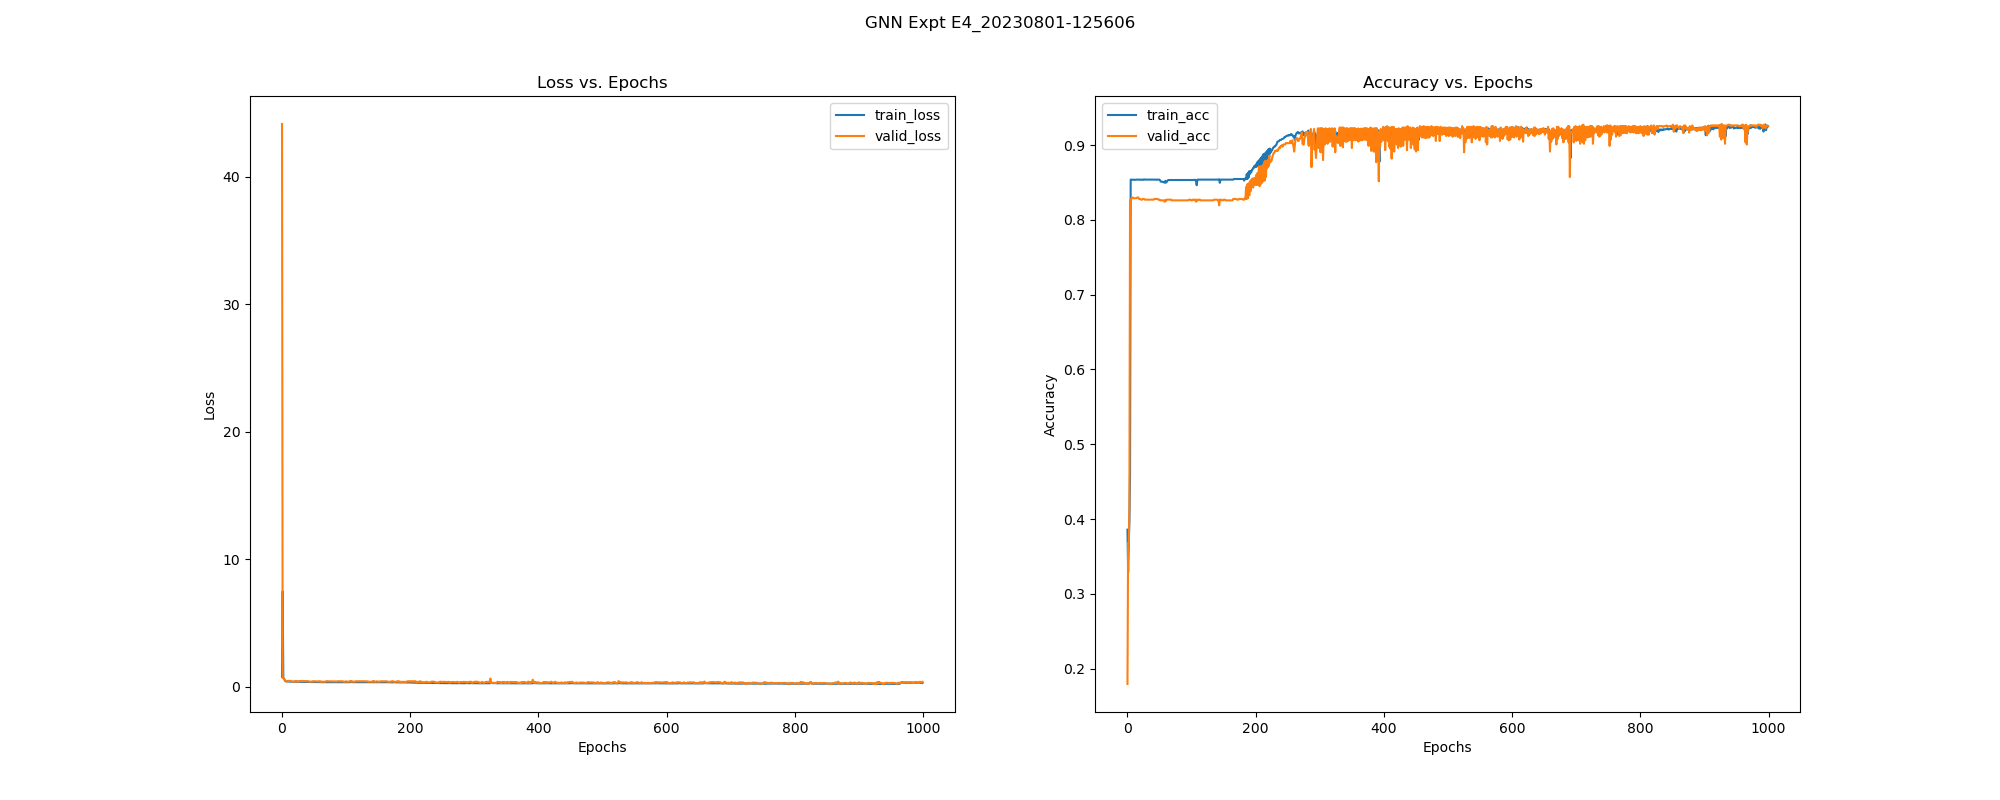

The data file committed next to this chart (first rows):
, epoch, train_loss, train_acc, train_pre, train_rec, train_f1, train_auc, train_mcc, valid_loss, valid_acc, valid_pre, valid_rec, valid_f1, valid_auc, valid_mcc, test_acc, test_pre, test_rec, test_f1, test_auc, test_mcc, test_pr-auc, train_pr-auc
0, 0.0, 0.7807, 0.3859, 0.3724, 0.9765, 0.5392, 0.3357, 0.04904, 44.14, 0.1796, 0.2212, 0.4884, 0.3045, 0.2347, -0.6312, 0.2019, 0.2422, 0.5482, 0.3359, 0.2538, -0.5851, 0.4608, 0.3636
1, 1.0, 7.478, 0.329, 0.3423, 0.8944, 0.4951, 0.8668, -0.2635, 0.6943, 0.3677, 0.3677, 1.0, 0.5377, 0.7661, 0.0, 0.3682, 0.3682, 1.0, 0.5383, 0.7462, 0.0, 0.8397, 0.91
2, 2.0, 0.68, 0.3679, 0.3679, 1.0, 0.5379, 0.9957, 0.0, 0.6905, 0.3667, 0.3671, 0.9974, 0.5367, 0.7812, -0.04034, 0.3682, 0.3682, 1.0, 0.5383, 0.7575, 0.0, 0.8423, 0.9919
3, 3.0, 0.6438, 0.3972, 0.3789, 0.9993, 0.5495, 0.982, 0.1307, 0.6346, 0.4168, 0.3839, 0.9692, 0.55, 0.7568, 0.121, 0.3757, 0.3654, 0.9442, 0.5269, 0.6816, -0.0257, 0.6978, 0.9737
4, 4.0, 0.552, 0.4609, 0.4044, 0.9846, 0.5733, 0.9738, 0.222, 0.5458, 0.827, 1.0, 0.5296, 0.6924, 0.7672, 0.6448, 0.8075, 1.0, 0.4772, 0.646, 0.7244, 0.6047, 0.7302, 0.9716
5, 5.0, 0.4461, 0.8538, 1.0, 0.6026, 0.7521, 0.9019, 0.6996, 0.5006, 0.827, 1.0, 0.5296, 0.6924, 0.8061, 0.6448, 0.8075, 1.0, 0.4772, 0.646, 0.7433, 0.6047, 0.7636, 0.8765
6, 6.0, 0.4384, 0.8538, 1.0, 0.6026, 0.7521, 0.6968, 0.6996, 0.4113, 0.828, 1.0, 0.5321, 0.6946, 0.8803, 0.6468, 0.8075, 1.0, 0.4772, 0.646, 0.8345, 0.6047, 0.814, 0.7529
7, 7.0, 0.423, 0.8538, 1.0, 0.6026, 0.7521, 0.681, 0.6996, 0.4048, 0.8299, 1.0, 0.5373, 0.699, 0.8756, 0.6507, 0.8075, 1.0, 0.4772, 0.646, 0.823, 0.6047, 0.8126, 0.7482
8, 8.0, 0.4221, 0.8536, 0.9988, 0.6026, 0.7517, 0.6658, 0.6988, 0.4034, 0.8299, 1.0, 0.5373, 0.699, 0.8804, 0.6507, 0.8131, 1.0, 0.4924, 0.6599, 0.8428, 0.6164, 0.8268, 0.7439
9, 9.0, 0.4154, 0.8536, 0.9988, 0.6026, 0.7517, 0.6652, 0.6988, 0.4629, 0.8289, 1.0, 0.5347, 0.6968, 0.8697, 0.6487, 0.8131, 1.0, 0.4924, 0.6599, 0.8307, 0.6164, 0.8224, 0.744
10, 10.0, 0.4123, 0.8538, 0.9988, 0.6034, 0.7523, 0.6647, 0.6994, 0.4616, 0.8289, 1.0, 0.5347, 0.6968, 0.8756, 0.6487, 0.8131, 1.0, 0.4924, 0.6599, 0.8403, 0.6164, 0.8259, 0.744
11, 11.0, 0.4089, 0.8536, 0.9976, 0.6034, 0.7519, 0.6678, 0.6986, 0.4598, 0.8289, 1.0, 0.5347, 0.6968, 0.8803, 0.6487, 0.8131, 1.0, 0.4924, 0.6599, 0.8436, 0.6164, 0.8278, 0.745
12, 12.0, 0.4064, 0.8536, 0.9976, 0.6034, 0.7519, 0.6731, 0.6986, 0.4577, 0.8289, 1.0, 0.5347, 0.6968, 0.8791, 0.6487, 0.8131, 1.0, 0.4924, 0.6599, 0.8414, 0.6164, 0.8253, 0.7468
13, 13.0, 0.4053, 0.8536, 0.9976, 0.6034, 0.7519, 0.6803, 0.6986, 0.4566, 0.8289, 1.0, 0.5347, 0.6968, 0.8791, 0.6487, 0.8131, 1.0, 0.4924, 0.6599, 0.8383, 0.6164, 0.8234, 0.7493
14, 14.0, 0.4023, 0.8538, 0.9988, 0.6034, 0.7523, 0.6912, 0.6994, 0.4556, 0.8289, 1.0, 0.5347, 0.6968, 0.8788, 0.6487, 0.8131, 1.0, 0.4924, 0.6599, 0.8376, 0.6164, 0.8226, 0.7527
15, 15.0, 0.4006, 0.8538, 0.9988, 0.6034, 0.7523, 0.7062, 0.6994, 0.3988, 0.8299, 1.0, 0.5373, 0.699, 0.8913, 0.6507, 0.8131, 1.0, 0.4924, 0.6599, 0.8491, 0.6164, 0.8275, 0.7573
16, 16.0, 0.398, 0.8538, 0.9988, 0.6034, 0.7523, 0.7364, 0.6994, 0.3981, 0.8299, 1.0, 0.5373, 0.699, 0.8835, 0.6507, 0.8131, 1.0, 0.4924, 0.6599, 0.8394, 0.6164, 0.8246, 0.7675
17, 17.0, 0.3973, 0.8538, 0.9988, 0.6034, 0.7523, 0.7558, 0.6994, 0.3978, 0.8299, 1.0, 0.5373, 0.699, 0.8766, 0.6507, 0.8131, 1.0, 0.4924, 0.6599, 0.8284, 0.6164, 0.8184, 0.7747
18, 18.0, 0.3953, 0.8538, 0.9988, 0.6034, 0.7523, 0.7597, 0.6994, 0.3972, 0.828, 1.0, 0.5321, 0.6946, 0.8904, 0.6468, 0.8131, 1.0, 0.4924, 0.6599, 0.8496, 0.6164, 0.8276, 0.7763
19, 19.0, 0.3948, 0.8536, 0.9976, 0.6034, 0.7519, 0.7591, 0.6986, 0.3973, 0.828, 1.0, 0.5321, 0.6946, 0.8852, 0.6468, 0.8131, 1.0, 0.4924, 0.6599, 0.8422, 0.6164, 0.8267, 0.7763
20, 20.0, 0.3931, 0.8538, 0.9988, 0.6034, 0.7523, 0.7597, 0.6994, 0.397, 0.828, 1.0, 0.5321, 0.6946, 0.8723, 0.6468, 0.8131, 1.0, 0.4924, 0.6599, 0.8271, 0.6164, 0.8186, 0.7765
21, 21.0, 0.3917, 0.8538, 0.9988, 0.6034, 0.7523, 0.7599, 0.6994, 0.4551, 0.827, 1.0, 0.5296, 0.6924, 0.8783, 0.6448, 0.8131, 1.0, 0.4924, 0.6599, 0.8414, 0.6164, 0.8265, 0.7767
22, 22.0, 0.3933, 0.8536, 0.9976, 0.6034, 0.7519, 0.7587, 0.6986, 0.4554, 0.827, 1.0, 0.5296, 0.6924, 0.868, 0.6448, 0.8131, 1.0, 0.4924, 0.6599, 0.8313, 0.6164, 0.8221, 0.7761
23, 23.0, 0.3904, 0.8536, 0.9976, 0.6034, 0.7519, 0.76, 0.6986, 0.4539, 0.827, 1.0, 0.5296, 0.6924, 0.8822, 0.6448, 0.8131, 1.0, 0.4924, 0.6599, 0.8515, 0.6164, 0.8304, 0.7767
24, 24.0, 0.389, 0.8536, 0.9976, 0.6034, 0.7519, 0.7597, 0.6986, 0.3984, 0.828, 1.0, 0.5321, 0.6946, 0.8853, 0.6468, 0.8131, 1.0, 0.4924, 0.6599, 0.8512, 0.6164, 0.8308, 0.7766
25, 25.0, 0.3875, 0.8541, 0.9988, 0.6041, 0.7529, 0.7598, 0.6999, 0.3984, 0.828, 1.0, 0.5321, 0.6946, 0.8841, 0.6468, 0.8131, 1.0, 0.4924, 0.6599, 0.8455, 0.6164, 0.8273, 0.7766
26, 26.0, 0.3876, 0.8538, 0.9976, 0.6041, 0.7525, 0.7595, 0.6991, 0.3991, 0.828, 1.0, 0.5321, 0.6946, 0.882, 0.6468, 0.8131, 1.0, 0.4924, 0.6599, 0.842, 0.6164, 0.8287, 0.7765
27, 27.0, 0.3861, 0.8541, 0.9988, 0.6041, 0.7529, 0.7595, 0.6999, 0.4563, 0.827, 1.0, 0.5296, 0.6924, 0.877, 0.6448, 0.8131, 1.0, 0.4924, 0.6599, 0.8416, 0.6164, 0.826, 0.7765
28, 28.0, 0.3881, 0.8538, 0.9976, 0.6041, 0.7525, 0.7592, 0.6991, 0.454, 0.827, 1.0, 0.5296, 0.6924, 0.8807, 0.6448, 0.8131, 1.0, 0.4924, 0.6599, 0.8465, 0.6164, 0.8309, 0.7764
29, 29.0, 0.3843, 0.8538, 0.9976, 0.6041, 0.7525, 0.7602, 0.6991, 0.4542, 0.827, 1.0, 0.5296, 0.6924, 0.883, 0.6448, 0.8131, 1.0, 0.4924, 0.6599, 0.8471, 0.6164, 0.8287, 0.7768
30, 30.0, 0.3825, 0.8538, 0.9976, 0.6041, 0.7525, 0.7609, 0.6991, 0.4489, 0.827, 1.0, 0.5296, 0.6924, 0.8709, 0.6448, 0.8131, 1.0, 0.4924, 0.6599, 0.8335, 0.6164, 0.8249, 0.7771
31, 31.0, 0.3803, 0.8538, 0.9976, 0.6041, 0.7525, 0.7601, 0.6991, 0.4463, 0.827, 1.0, 0.5296, 0.6924, 0.8888, 0.6448, 0.8131, 1.0, 0.4924, 0.6599, 0.8566, 0.6164, 0.8328, 0.7768
32, 32.0, 0.3797, 0.8538, 0.9976, 0.6041, 0.7525, 0.7601, 0.6991, 0.449, 0.827, 1.0, 0.5296, 0.6924, 0.8807, 0.6448, 0.8131, 1.0, 0.4924, 0.6599, 0.845, 0.6164, 0.8296, 0.7767
33, 33.0, 0.3795, 0.8538, 0.9976, 0.6041, 0.7525, 0.7587, 0.6991, 0.445, 0.827, 1.0, 0.5296, 0.6924, 0.8775, 0.6448, 0.8131, 1.0, 0.4924, 0.6599, 0.8428, 0.6164, 0.8267, 0.7762
34, 34.0, 0.3777, 0.8538, 0.9976, 0.6041, 0.7525, 0.7605, 0.6991, 0.4494, 0.827, 1.0, 0.5296, 0.6924, 0.885, 0.6448, 0.8131, 1.0, 0.4924, 0.6599, 0.8486, 0.6164, 0.8307, 0.7769
35, 35.0, 0.378, 0.8538, 0.9976, 0.6041, 0.7525, 0.7581, 0.6991, 0.4446, 0.827, 1.0, 0.5296, 0.6924, 0.88, 0.6448, 0.8131, 1.0, 0.4924, 0.6599, 0.8452, 0.6164, 0.8291, 0.7759
36, 36.0, 0.3767, 0.8538, 0.9976, 0.6041, 0.7525, 0.7595, 0.6991, 0.4399, 0.827, 1.0, 0.5296, 0.6924, 0.8731, 0.6448, 0.8131, 1.0, 0.4924, 0.6599, 0.8344, 0.6164, 0.8256, 0.7765
37, 37.0, 0.3773, 0.8538, 0.9976, 0.6041, 0.7525, 0.7587, 0.6991, 0.4385, 0.827, 1.0, 0.5296, 0.6924, 0.88, 0.6448, 0.8131, 1.0, 0.4924, 0.6599, 0.8451, 0.6164, 0.8293, 0.7762
38, 38.0, 0.3763, 0.8538, 0.9976, 0.6041, 0.7525, 0.7591, 0.6991, 0.4385, 0.827, 1.0, 0.5296, 0.6924, 0.8819, 0.6448, 0.8131, 1.0, 0.4924, 0.6599, 0.8477, 0.6164, 0.8318, 0.7764
39, 39.0, 0.3755, 0.8538, 0.9976, 0.6041, 0.7525, 0.7591, 0.6991, 0.4437, 0.827, 1.0, 0.5296, 0.6924, 0.8859, 0.6448, 0.8131, 1.0, 0.4924, 0.6599, 0.8513, 0.6164, 0.8324, 0.7764
40, 40.0, 0.3752, 0.8538, 0.9976, 0.6041, 0.7525, 0.759, 0.6991, 0.4445, 0.827, 1.0, 0.5296, 0.6924, 0.8747, 0.6448, 0.8131, 1.0, 0.4924, 0.6599, 0.8386, 0.6164, 0.8295, 0.7763
41, 41.0, 0.3749, 0.8538, 0.9976, 0.6041, 0.7525, 0.7595, 0.6991, 0.443, 0.827, 1.0, 0.5296, 0.6924, 0.8726, 0.6448, 0.8131, 1.0, 0.4924, 0.6599, 0.8356, 0.6164, 0.8265, 0.7765
42, 42.0, 0.3746, 0.8538, 0.9976, 0.6041, 0.7525, 0.7589, 0.6991, 0.4004, 0.828, 1.0, 0.5321, 0.6946, 0.8863, 0.6468, 0.8131, 1.0, 0.4924, 0.6599, 0.8497, 0.6164, 0.8334, 0.7763
43, 43.0, 0.3738, 0.8538, 0.9976, 0.6041, 0.7525, 0.759, 0.6991, 0.3999, 0.828, 1.0, 0.5321, 0.6946, 0.8893, 0.6468, 0.8131, 1.0, 0.4924, 0.6599, 0.856, 0.6164, 0.835, 0.7763
44, 44.0, 0.3733, 0.8538, 0.9976, 0.6041, 0.7525, 0.7589, 0.6991, 0.4002, 0.828, 1.0, 0.5321, 0.6946, 0.893, 0.6468, 0.8131, 1.0, 0.4924, 0.6599, 0.8587, 0.6164, 0.8349, 0.7763
45, 45.0, 0.373, 0.8538, 0.9976, 0.6041, 0.7525, 0.759, 0.6991, 0.4001, 0.828, 1.0, 0.5321, 0.6946, 0.8858, 0.6468, 0.8131, 1.0, 0.4924, 0.6599, 0.8496, 0.6164, 0.8329, 0.7763
46, 46.0, 0.3728, 0.8536, 0.9964, 0.6041, 0.7522, 0.759, 0.6983, 0.4001, 0.828, 1.0, 0.5321, 0.6946, 0.8951, 0.6468, 0.8131, 1.0, 0.4924, 0.6599, 0.861, 0.6164, 0.8372, 0.7763
47, 47.0, 0.3719, 0.8538, 0.9976, 0.6041, 0.7525, 0.7592, 0.6991, 0.4002, 0.828, 1.0, 0.5321, 0.6946, 0.8873, 0.6468, 0.8131, 1.0, 0.4924, 0.6599, 0.8501, 0.6164, 0.834, 0.7764
48, 48.0, 0.3713, 0.8538, 0.9976, 0.6041, 0.7525, 0.7591, 0.6991, 0.4373, 0.827, 1.0, 0.5296, 0.6924, 0.8834, 0.6448, 0.8131, 1.0, 0.4924, 0.6599, 0.8501, 0.6164, 0.8335, 0.7764
49, 49.0, 0.3705, 0.8538, 0.9976, 0.6041, 0.7525, 0.759, 0.6991, 0.4368, 0.827, 1.0, 0.5296, 0.6924, 0.8841, 0.6448, 0.8131, 1.0, 0.4924, 0.6599, 0.8508, 0.6164, 0.8346, 0.7763
50, 50.0, 0.3705, 0.8538, 0.9976, 0.6041, 0.7525, 0.7587, 0.6991, 0.4397, 0.827, 1.0, 0.5296, 0.6924, 0.8912, 0.6448, 0.8131, 1.0, 0.4924, 0.6599, 0.8594, 0.6164, 0.8358, 0.7762
51, 51.0, 0.3713, 0.8525, 0.9916, 0.6041, 0.7508, 0.7628, 0.6951, 0.4326, 0.8261, 0.9952, 0.5296, 0.6913, 0.883, 0.6418, 0.8131, 1.0, 0.4924, 0.6599, 0.8493, 0.6164, 0.8333, 0.778
52, 52.0, 0.384, 0.8511, 0.9856, 0.6041, 0.7491, 0.7538, 0.6912, 0.4228, 0.8261, 0.9952, 0.5296, 0.6913, 0.88, 0.6418, 0.8131, 1.0, 0.4924, 0.6599, 0.8474, 0.6164, 0.8311, 0.774
53, 53.0, 0.3702, 0.8511, 0.9856, 0.6041, 0.7491, 0.7637, 0.6912, 0.4249, 0.8261, 0.9952, 0.5296, 0.6913, 0.8739, 0.6418, 0.8131, 1.0, 0.4924, 0.6599, 0.8408, 0.6164, 0.8316, 0.7784
54, 54.0, 0.3705, 0.8511, 0.9856, 0.6041, 0.7491, 0.758, 0.6912, 0.4252, 0.8261, 0.9952, 0.5296, 0.6913, 0.8841, 0.6418, 0.8131, 1.0, 0.4924, 0.6599, 0.8525, 0.6164, 0.8364, 0.7759
55, 55.0, 0.3699, 0.8506, 0.9833, 0.6041, 0.7484, 0.7582, 0.6896, 0.4262, 0.8261, 0.9952, 0.5296, 0.6913, 0.8885, 0.6418, 0.8131, 1.0, 0.4924, 0.6599, 0.8584, 0.6164, 0.8374, 0.776
56, 56.0, 0.3692, 0.8506, 0.9833, 0.6041, 0.7484, 0.756, 0.6896, 0.4259, 0.8261, 0.9952, 0.5296, 0.6913, 0.8839, 0.6418, 0.8131, 1.0, 0.4924, 0.6599, 0.8525, 0.6164, 0.8364, 0.7751
57, 57.0, 0.3692, 0.8501, 0.981, 0.6041, 0.7477, 0.7557, 0.6881, 0.4244, 0.8261, 0.9952, 0.5296, 0.6913, 0.8925, 0.6418, 0.8131, 1.0, 0.4924, 0.6599, 0.8626, 0.6164, 0.8391, 0.775
58, 58.0, 0.368, 0.8498, 0.9798, 0.6041, 0.7474, 0.755, 0.6873, 0.4189, 0.8242, 0.9856, 0.5296, 0.689, 0.8753, 0.6359, 0.8131, 1.0, 0.4924, 0.6599, 0.8423, 0.6164, 0.833, 0.7746
59, 59.0, 0.3614, 0.8522, 0.9892, 0.6048, 0.7507, 0.7655, 0.6941, 0.4458, 0.8261, 0.9952, 0.5296, 0.6913, 0.8839, 0.6418, 0.8131, 1.0, 0.4924, 0.6599, 0.8518, 0.6164, 0.8354, 0.7795
... 940 more rows
